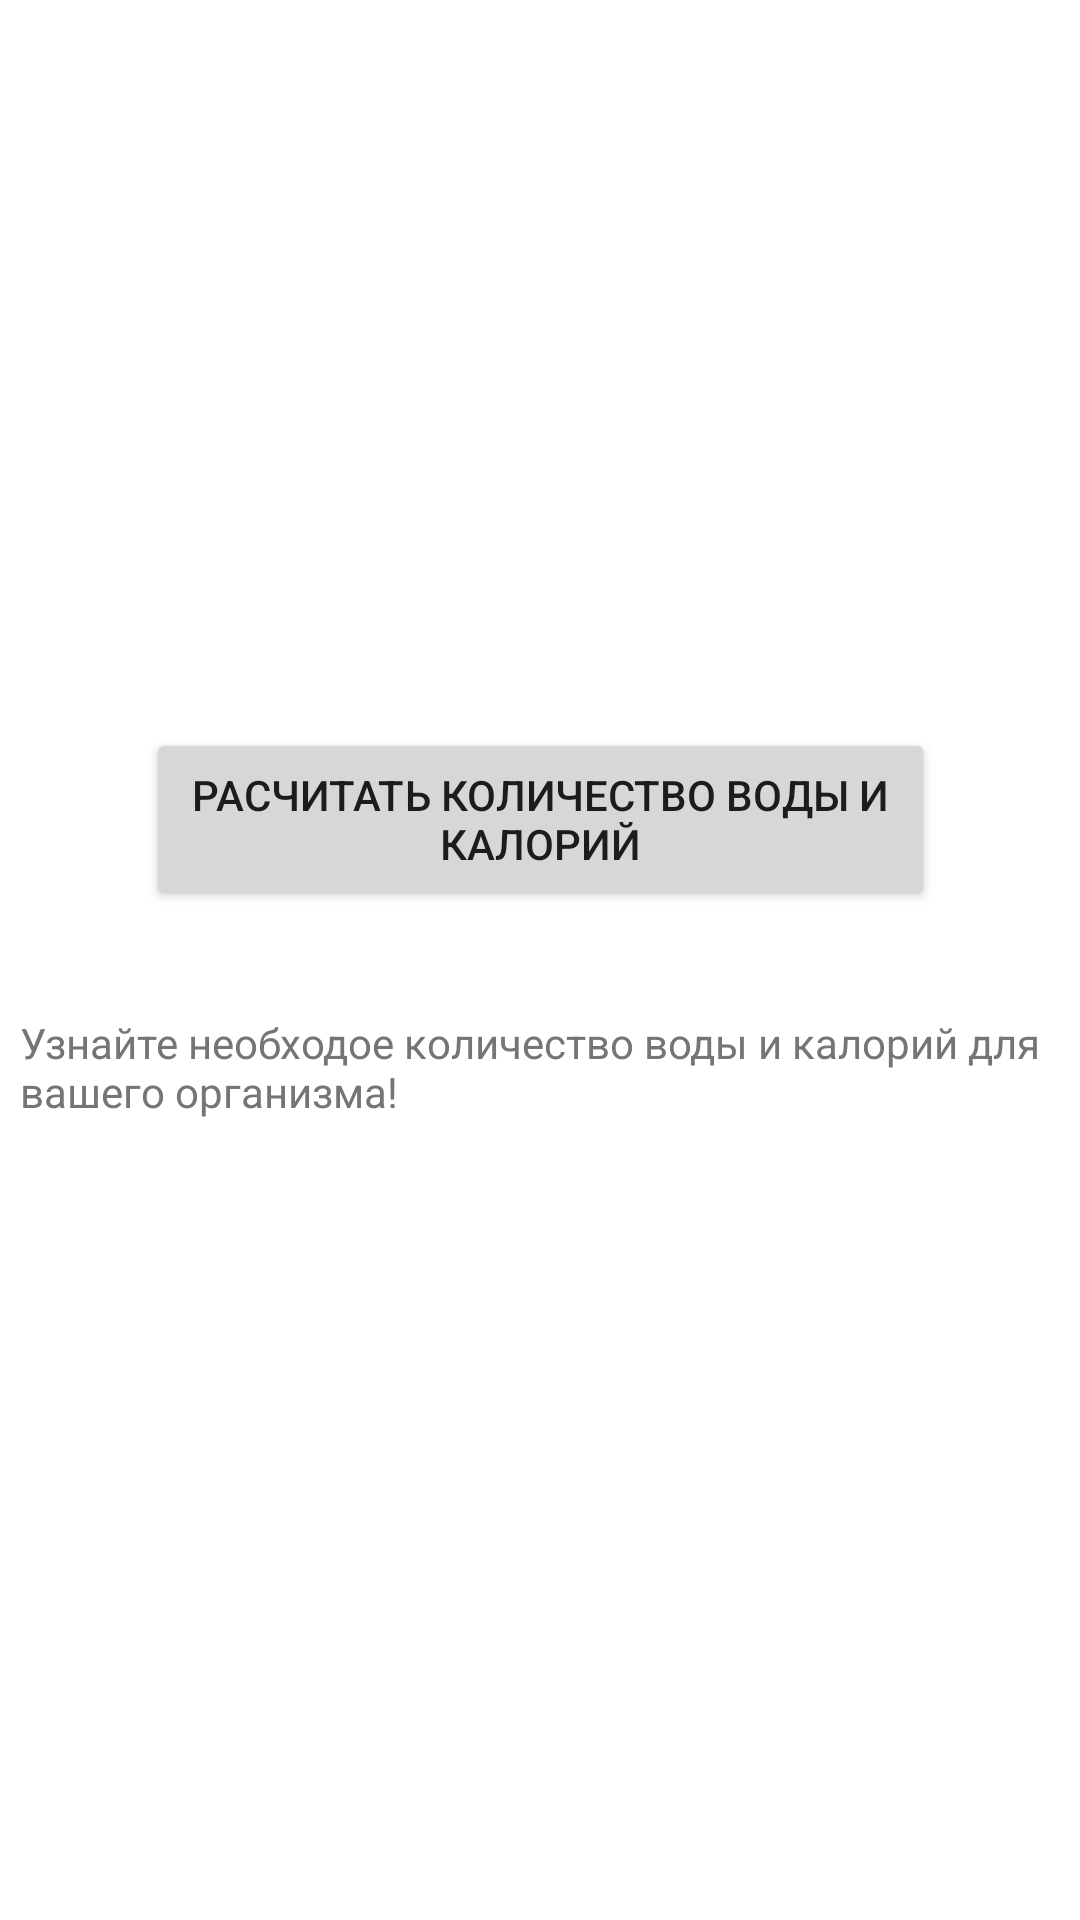

Android layout source for this screen:
<!-- AndroidManifest.xml: application theme Theme.Test -->
<!-- res/layout/fragment_notifications.xml -->
<?xml version="1.0" encoding="utf-8"?>
<androidx.constraintlayout.widget.ConstraintLayout xmlns:android="http://schemas.android.com/apk/res/android"
    xmlns:app="http://schemas.android.com/apk/res-auto"
    xmlns:tools="http://schemas.android.com/tools"
    android:layout_width="match_parent"
    android:layout_height="match_parent"
    tools:context=".ui.notifications.NotificationsFragment">

    <TextView
        android:id="@+id/text_notifications"
        android:layout_width="match_parent"
        android:layout_height="wrap_content"
        android:layout_marginStart="8dp"
        android:layout_marginTop="8dp"
        android:layout_marginEnd="8dp"
        android:textAlignment="center"
        android:textSize="20sp"
        app:layout_constraintBottom_toBottomOf="parent"
        app:layout_constraintEnd_toEndOf="parent"
        app:layout_constraintStart_toStartOf="parent"
        app:layout_constraintTop_toTopOf="parent" />

    <Button
        android:id="@+id/button18"
        android:layout_width="263dp"
        android:layout_height="61dp"
        android:onClick="vodohleb"
        android:text="Расчитать количество воды и калорий"
        app:layout_constraintBottom_toBottomOf="parent"
        app:layout_constraintEnd_toEndOf="parent"
        app:layout_constraintStart_toStartOf="parent"
        app:layout_constraintTop_toTopOf="parent"
        app:layout_constraintVertical_bias="0.419" />

    <ImageView
        android:id="@+id/imageView3"
        android:layout_width="276dp"
        android:layout_height="283dp"
        android:src="@drawable/pipipit"
        app:layout_constraintBottom_toBottomOf="parent"
        app:layout_constraintEnd_toEndOf="parent"
        app:layout_constraintHorizontal_bias="0.495"
        app:layout_constraintStart_toStartOf="parent"
        app:layout_constraintTop_toTopOf="parent"
        app:layout_constraintVertical_bias="0.087" />

    <TextView
        android:id="@+id/textView33"
        android:layout_width="347dp"
        android:layout_height="70dp"
        android:text="Узнайте необходое количество воды и калорий для вашего организма!"
        android:textColor="#757575"
        app:layout_constraintBottom_toBottomOf="parent"
        app:layout_constraintEnd_toEndOf="parent"
        app:layout_constraintStart_toStartOf="parent"
        app:layout_constraintTop_toTopOf="parent"
        app:layout_constraintVertical_bias="0.593" />

</androidx.constraintlayout.widget.ConstraintLayout>
<!-- resources referenced by this layout -->
<resources>
  <style name="Theme.Test" parent="Theme.MaterialComponents.DayNight.DarkActionBar">
          
          <item name="colorPrimary">@color/black</item>
          <item name="colorPrimaryVariant">#000000</item>
          <item name="colorOnPrimary">@color/white</item>
          
          <item name="colorSecondary">@color/teal_200</item>
          <item name="colorSecondaryVariant">@color/teal_200</item>
          <item name="colorOnSecondary">#FFFFFF</item>
          
          <item name="android:statusBarColor">?attr/colorPrimaryVariant</item>
          
      </style>
  <!-- not gathered from this repository: default colours our renderer supplied (Android Studio template values) -->
  <color name="teal_200">#FF03DAC5</color>
  <color name="black">#FF000000</color>
  <color name="white">#FFFFFFFF</color>
</resources>
